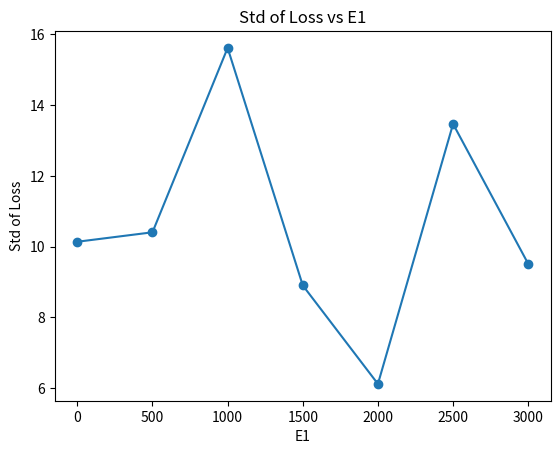

Write the Python code that produced this figure.
import numpy as np
import matplotlib.pyplot as plt


losses = {}
e1 = [0, 500, 1000, 1500, 2000, 2500, 3000]

losses[0] = {
    "data": [
        387.560302734375,
        395.2585754394531,
        381.88092041015625,
        398.0140380859375,
        386.75164794921875,
        399.6687927246094,
        373.0771179199219,
        385.13299560546875,
        407.52313232421875,
        377.81414794921875,
    ],
    "mean": 389.26816711425784,
    "std": 10.139316419899094,
}

losses[500] = {
    "data": [
        370.54254150390625,
        387.9366760253906,
        384.19207763671875,
        404.4941101074219,
        387.5029296875,
        387.5631103515625,
        397.8673095703125,
        387.39068603515625,
        388.5418701171875,
        409.39801025390625,
    ],
    "mean": 390.5429321289063,
    "std": 10.406724984747537,
}

losses[1000] = {
    "data": [
        397.2848205566406,
        381.392822265625,
        382.8826599121094,
        362.310302734375,
        385.06231689453125,
        400.5539245605469,
        390.2230529785156,
        356.5836486816406,
        408.0323181152344,
        397.7848815917969,
    ],
    "mean": 386.21107482910156,
    "std": 15.617956487088346,
}


losses[1500] = {
    "data": [
        372.3971252441406,
        376.80340576171875,
        381.735595703125,
        376.76507568359375,
        400.9837951660156,
        383.9840393066406,
        390.1041564941406,
        396.91546630859375,
        378.3262023925781,
        389.4744567871094,
    ],
    "mean": 384.7489318847656,
    "std": 8.904838819970129,
}
losses[2000] = {
    "data": [373.78656005859375, 388.64093017578125, 376.4625549316406, 379.2763977050781, 379.7641296386719, 377.3919372558594, 393.0282897949219, 380.9457092285156, 375.7098083496094, 388.38861083984375],
    "mean": 381.33949279785156,
    "std":  6.120703242239585,
}
losses[2500] = {
    "data":  [382.61199951171875, 368.09210205078125, 389.52606201171875, 401.97808837890625, 386.38238525390625, 403.56793212890625, 381.4962463378906, 406.3504638671875, 410.12847900390625, 375.9378356933594],
    "mean": 390.60715942382814,
    "std": 13.469517000471381,
}
losses[3000] = {
    "data": [391.7052307128906, 395.9328308105469, 382.3592224121094, 390.8200988769531, 415.325927734375, 396.47137451171875, 386.39483642578125, 385.6661376953125, 399.8912353515625, 381.91754150390625],
    "mean": 392.6484436035156,
    "std": 9.514417191756799,
}

data = [losses[x]["std"] for x in e1]

print("Results:", losses)
plt.plot(e1, data, marker="o")
plt.xlabel("E1")
plt.ylabel("Std of Loss")
plt.title("Std of Loss vs E1")
plt.savefig("std_loss_vs_e1.png")
plt.show()
